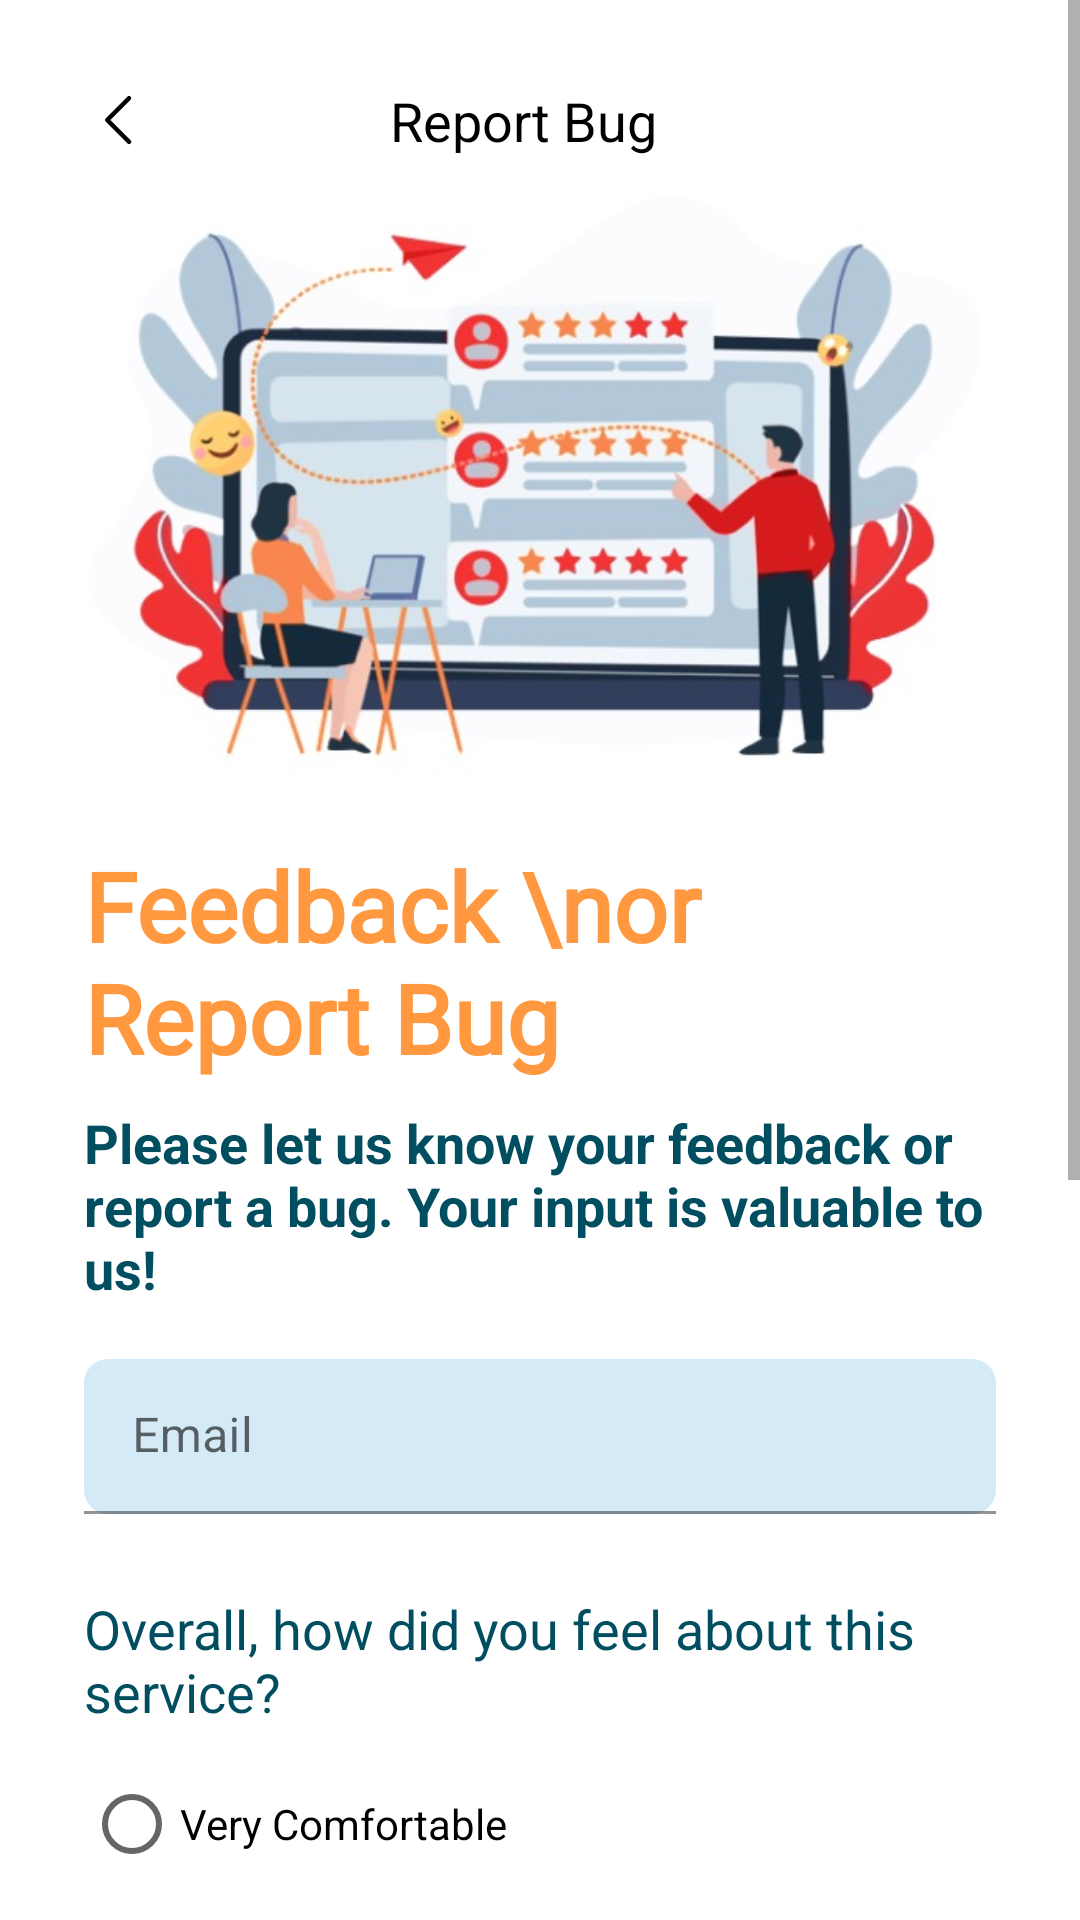

Write the Android layout XML for this screen, with the resource values it uses.
<!-- AndroidManifest.xml: application theme Theme.Fruiteasy -->
<!-- res/layout/activity_report_bug.xml -->
<?xml version="1.0" encoding="utf-8"?>
<ScrollView xmlns:android="http://schemas.android.com/apk/res/android"
    xmlns:app="http://schemas.android.com/apk/res-auto"
    android:layout_width="match_parent"
    android:layout_height="match_parent">

    <LinearLayout
        android:layout_width="match_parent"
        android:layout_height="wrap_content"
        android:orientation="vertical"
        android:padding="28dp">

        
        <LinearLayout
            android:layout_width="match_parent"
            android:layout_height="wrap_content"
            android:orientation="horizontal"
            android:gravity="center_vertical">

            
            <ImageView
                android:id="@+id/Back_button"
                android:layout_width="wrap_content"
                android:layout_height="wrap_content"
                android:src="@drawable/ic_baseline_chevronleft_black_24"
                android:contentDescription="Back"
                android:layout_gravity="start" />

            
            <TextView
                android:id="@+id/title"
                android:layout_width="0dp"
                android:layout_height="wrap_content"
                android:layout_weight="1"
                android:text="Report Bug"
                android:paddingRight="35dp"
                android:textColor="@android:color/black"
                android:textSize="18sp"
                android:gravity="center"/>
        </LinearLayout>

        
        <ImageView
            android:layout_width="match_parent"
            android:layout_height="200dp"
            android:src="@drawable/bg_report_bug"
            android:contentDescription="Background Report Bug"
            android:scaleType="fitCenter"
            android:layout_marginTop="12dp"
            android:layout_gravity="center_horizontal" />

        
        <TextView
            android:layout_width="wrap_content"
            android:layout_height="wrap_content"
            android:text="Feedback \nor Report Bug"
            android:textSize="32sp"
            android:textStyle="bold"
            android:textColor="@color/orange"
            android:fontFamily="@font/poppins_regular"
            android:paddingTop="16dp"
            android:paddingBottom="8dp" />

        <TextView
            android:layout_width="wrap_content"
            android:layout_height="wrap_content"
            android:text="Please let us know your feedback or report a bug. Your input is valuable to us!"
            android:textSize="18sp"
            android:textStyle="bold"
            android:textColor="@color/primary"
            />

        
        <com.google.android.material.textfield.TextInputLayout
            android:layout_width="match_parent"
            android:layout_height="wrap_content"
            android:layout_marginVertical="18dp"
            app:boxBackgroundColor="@color/inputText"
            app:boxCornerRadiusTopStart="8dp"
            app:boxCornerRadiusTopEnd="8dp"
            app:boxCornerRadiusBottomStart="8dp"
            app:boxCornerRadiusBottomEnd="8dp">

            <com.google.android.material.textfield.TextInputEditText
                android:id="@+id/email"
                android:layout_width="match_parent"
                android:layout_height="wrap_content"
                android:paddingTop="15dp"
                android:paddingBottom="15dp"
                android:hint="Email"
                android:inputType="textEmailAddress" />
        </com.google.android.material.textfield.TextInputLayout>

        
        <TextView
            android:layout_width="wrap_content"
            android:layout_height="wrap_content"
            android:text="Overall, how did you feel about this service?"
            android:paddingTop="8dp"
            android:textSize="18sp"
            android:textColor="@color/primary"/>

        <RadioGroup
            android:id="@+id/radioGroup"
            android:layout_width="match_parent"
            android:layout_height="wrap_content"
            android:orientation="vertical"
            android:paddingTop="8dp"
            android:paddingBottom="16dp">

            <RadioButton
                android:id="@+id/very_comfortable"
                android:layout_width="wrap_content"
                android:layout_height="wrap_content"
                android:text="Very Comfortable" />

            <RadioButton
                android:id="@+id/comfortable"
                android:layout_width="wrap_content"
                android:layout_height="wrap_content"
                android:text="Comfortable" />

            <RadioButton
                android:id="@+id/neutral"
                android:layout_width="wrap_content"
                android:layout_height="wrap_content"
                android:text="Neutral" />

            <RadioButton
                android:id="@+id/uncomfortable"
                android:layout_width="wrap_content"
                android:layout_height="wrap_content"
                android:text="Uncomfortable" />

            <RadioButton
                android:id="@+id/very_uncomfortable"
                android:layout_width="wrap_content"
                android:layout_height="wrap_content"
                android:text="Very Uncomfortable" />
        </RadioGroup>

        
        <com.google.android.material.textfield.TextInputLayout
            android:layout_width="match_parent"
            android:layout_height="wrap_content"
            android:layout_marginVertical="18dp"
            app:boxBackgroundColor="@color/inputText"
            app:boxCornerRadiusTopStart="8dp"
            app:boxCornerRadiusTopEnd="8dp"
            app:boxCornerRadiusBottomStart="8dp"
            app:boxCornerRadiusBottomEnd="8dp">

            <com.google.android.material.textfield.TextInputEditText
                android:id="@+id/message"
                android:layout_width="match_parent"
                android:layout_height="wrap_content"
                android:paddingTop="15dp"
                android:paddingBottom="15dp"
                android:hint="Please describe your feedback or report a bug"
                android:inputType="textMultiLine"
                android:minLines="3" />
        </com.google.android.material.textfield.TextInputLayout>

        
        <Button
            android:id="@+id/submit_button"
            android:layout_width="match_parent"
            android:layout_height="wrap_content"
            android:text="Submit"
            android:backgroundTint="@color/btnColor"
            android:textColor="@android:color/white"
            android:paddingVertical="12dp" />

    </LinearLayout>
</ScrollView>
<!-- resources referenced by this layout -->
<resources>
  <color name="btnColor">#FF3D3D</color>
  <color name="inputText">#D4EAF7</color>
  <color name="orange">#FF983F</color>
  <color name="primary">#014E60</color>
  <!-- drawable bg_report_bug: jpeg bitmap (drawable, 46428 bytes) -->
  <!-- drawable ic_baseline_chevronleft_black_24 (drawable) -->
  <vector android:height="24dp" android:viewportHeight="24"
      android:viewportWidth="24" android:width="24dp" xmlns:android="http://schemas.android.com/apk/res/android">
      <path android:fillColor="#000000" android:pathData="M15.53,4.22a0.75,0.75 0,0 1,0 1.06L8.81,12l6.72,6.72a0.75,0.75 0,1 1,-1.06 1.06l-7.25,-7.25a0.75,0.75 0,0 1,0 -1.06l7.25,-7.25a0.75,0.75 0,0 1,1.06 0"/>
  </vector>
  <style name="Theme.Fruiteasy" parent="Theme.MaterialComponents.Light.DarkActionBar">
          
          <item name="colorPrimary">@color/purple_500</item>
          <item name="colorPrimaryVariant">@color/purple_700</item>
          <item name="colorOnPrimary">@color/white</item>
          
          <item name="colorSecondary">@color/teal_200</item>
          <item name="colorSecondaryVariant">@color/teal_700</item>
          <item name="colorOnSecondary">@color/black</item>
          
          <item name="android:statusBarColor">?attr/colorPrimaryVariant</item>
          
          
          <item name="android:forceDarkAllowed" tools:targetApi="q">false</item>
      </style>
  <color name="purple_500">#FF6200EE</color>
  <color name="purple_700">#FF3700B3</color>
  <color name="white">#FFFFFFFF</color>
  <color name="teal_200">#FF03DAC5</color>
  <color name="teal_700">#FF018786</color>
  <color name="black">#FF000000</color>
</resources>
